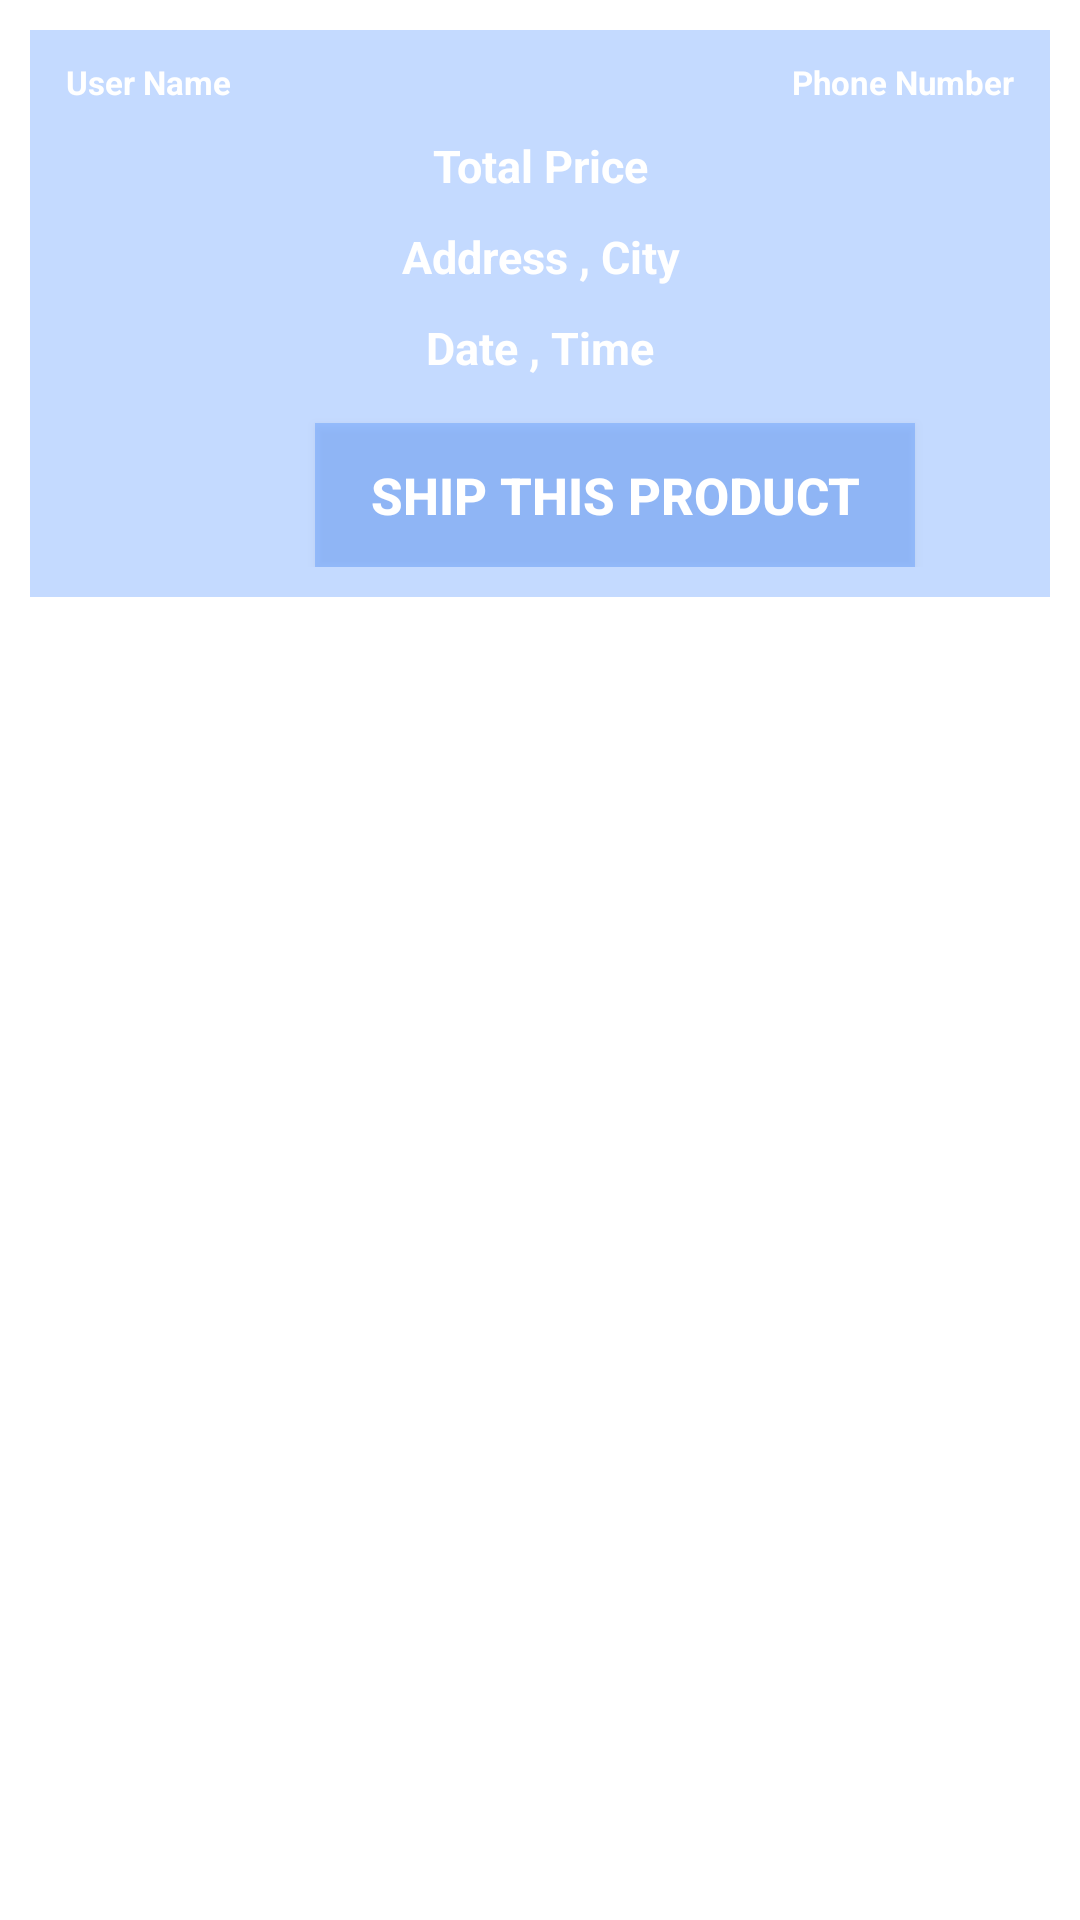

Layout XML and referenced resources for this Android screen:
<!-- AndroidManifest.xml: application theme Theme.FAST_FOOD_APPLICATION -->
<!-- res/layout/orders_layout.xml -->
<?xml version="1.0" encoding="utf-8"?>
<RelativeLayout xmlns:android="http://schemas.android.com/apk/res/android"
             android:layout_width="match_parent"
             android:layout_height="wrap_content">


    <RelativeLayout
        android:layout_width="match_parent"
        android:layout_height="wrap_content"
        android:padding="10dp"
        android:layout_margin="10dp"
        android:background="#3B035FFF"
        >
        <TextView
            android:id="@+id/order_username"
            android:layout_width="160dp"
            android:layout_height="wrap_content"
            android:text="User Name"
            android:textColor="@color/white"
            android:textSize="11sp"
            android:layout_marginLeft="2dp"
            android:textStyle="bold"/>
        
        <TextView
            android:id="@+id/order_phone_number"
            android:layout_width="160dp"
            android:layout_height="wrap_content"
            android:layout_alignParentEnd="true"
            android:textAlignment="viewEnd"
            android:text="Phone Number"
            android:textColor="@color/white"
            android:textSize="11sp"
            android:layout_marginRight="2dp"
            android:textStyle="bold"/>

        <TextView
            android:id="@+id/order_total_price"
            android:layout_width="match_parent"
            android:layout_height="wrap_content"
            android:text="Total Price"
            android:textColor="@color/white"
            android:textSize="15sp"
            android:textStyle="bold"
            android:gravity="center"
            android:layout_marginTop="25dp"/>

        <TextView
            android:id="@+id/order_address_city"
            android:layout_width="match_parent"
            android:layout_height="wrap_content"
            android:text="Address , City"
            android:textColor="@color/white"
            android:textSize="15sp"
            android:textStyle="bold"
            android:gravity="center"
            android:layout_below="@+id/order_total_price"
            android:layout_marginTop="10dp"/>


        <TextView
            android:id="@+id/order_date_time"
            android:layout_width="match_parent"
            android:layout_height="wrap_content"
            android:text="Date , Time"
            android:textColor="@color/white"
            android:textSize="15sp"
            android:textStyle="bold"
            android:gravity="center"
            android:layout_below="@+id/order_address_city"
            android:layout_marginTop="10dp"/>


        <androidx.appcompat.widget.AppCompatButton
            android:id="@+id/ship_order_btn"
            android:layout_width="200dp"
            android:layout_height="wrap_content"
            android:layout_below="@+id/order_date_time"
            android:layout_marginStart="85dp"
            android:layout_marginTop="15dp"
            android:background="#3B035FFF"
            android:gravity="center"
            android:text="Ship this product"
            android:textColor="#FFFFFF"
            android:textSize="17sp"
            android:textStyle="bold" />


    </RelativeLayout>

</RelativeLayout>
<!-- resources referenced by this layout -->
<resources>
  <style name="Theme.FAST_FOOD_APPLICATION" parent="Theme.MaterialComponents.DayNight.NoActionBar">
          
          <item name="colorPrimary">@color/purple_500</item>
          <item name="colorPrimaryVariant">@color/purple_700</item>
          <item name="colorOnPrimary">@color/white</item>
          
          <item name="colorSecondary">@color/teal_200</item>
          <item name="colorSecondaryVariant">@color/teal_700</item>
          <item name="colorOnSecondary">@color/black</item>
          
          <item name="android:statusBarColor" tools:targetApi="l">?attr/colorPrimaryVariant</item>
          
      </style>
  <!-- not gathered from this repository: default colours our renderer supplied (Android Studio template values) -->
  <color name="purple_500">#FF6200EE</color>
  <color name="purple_700">#FF3700B3</color>
  <color name="teal_200">#FF03DAC5</color>
  <color name="teal_700">#FF018786</color>
  <color name="black">#FF000000</color>
  <color name="white">#FFFFFFFF</color>
</resources>
